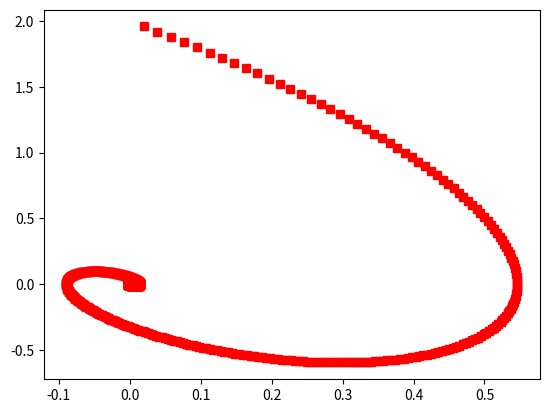

This figure's Python source:
import matplotlib.pyplot as plt

# Example
# y' = z , z'= -2z - 4y ( 0< x < 100 )

x = 0
y = 2
t = 0

h = 0.01

print ('t', '\t', '\t', 'x','\t', '\t' , 'y', '\n')
print (t, '\t', '\t', x, '\t', '\t', y)

def f(x,y,t):
    return y
def g(x,y,t):
    return -2*y - 4*x

while ( t < 100 ):
    k1 = f(x,y,t)
    l1 = g(x,y,t)

    t1 = t + h
    x1 = x + h * k1
    y1 = y + h * l1

    k2 = f(x1,y1,t1)
    l2 = g(x1,y1,t1)


    t = t + h
    x = x + (h/2)* (k1 + k2)
    y = y + (h/2)* (l1 + l2)

    print(t, '\t',x, '\t', y)
    plt.plot(x,y, 'rs')


plt.show()


